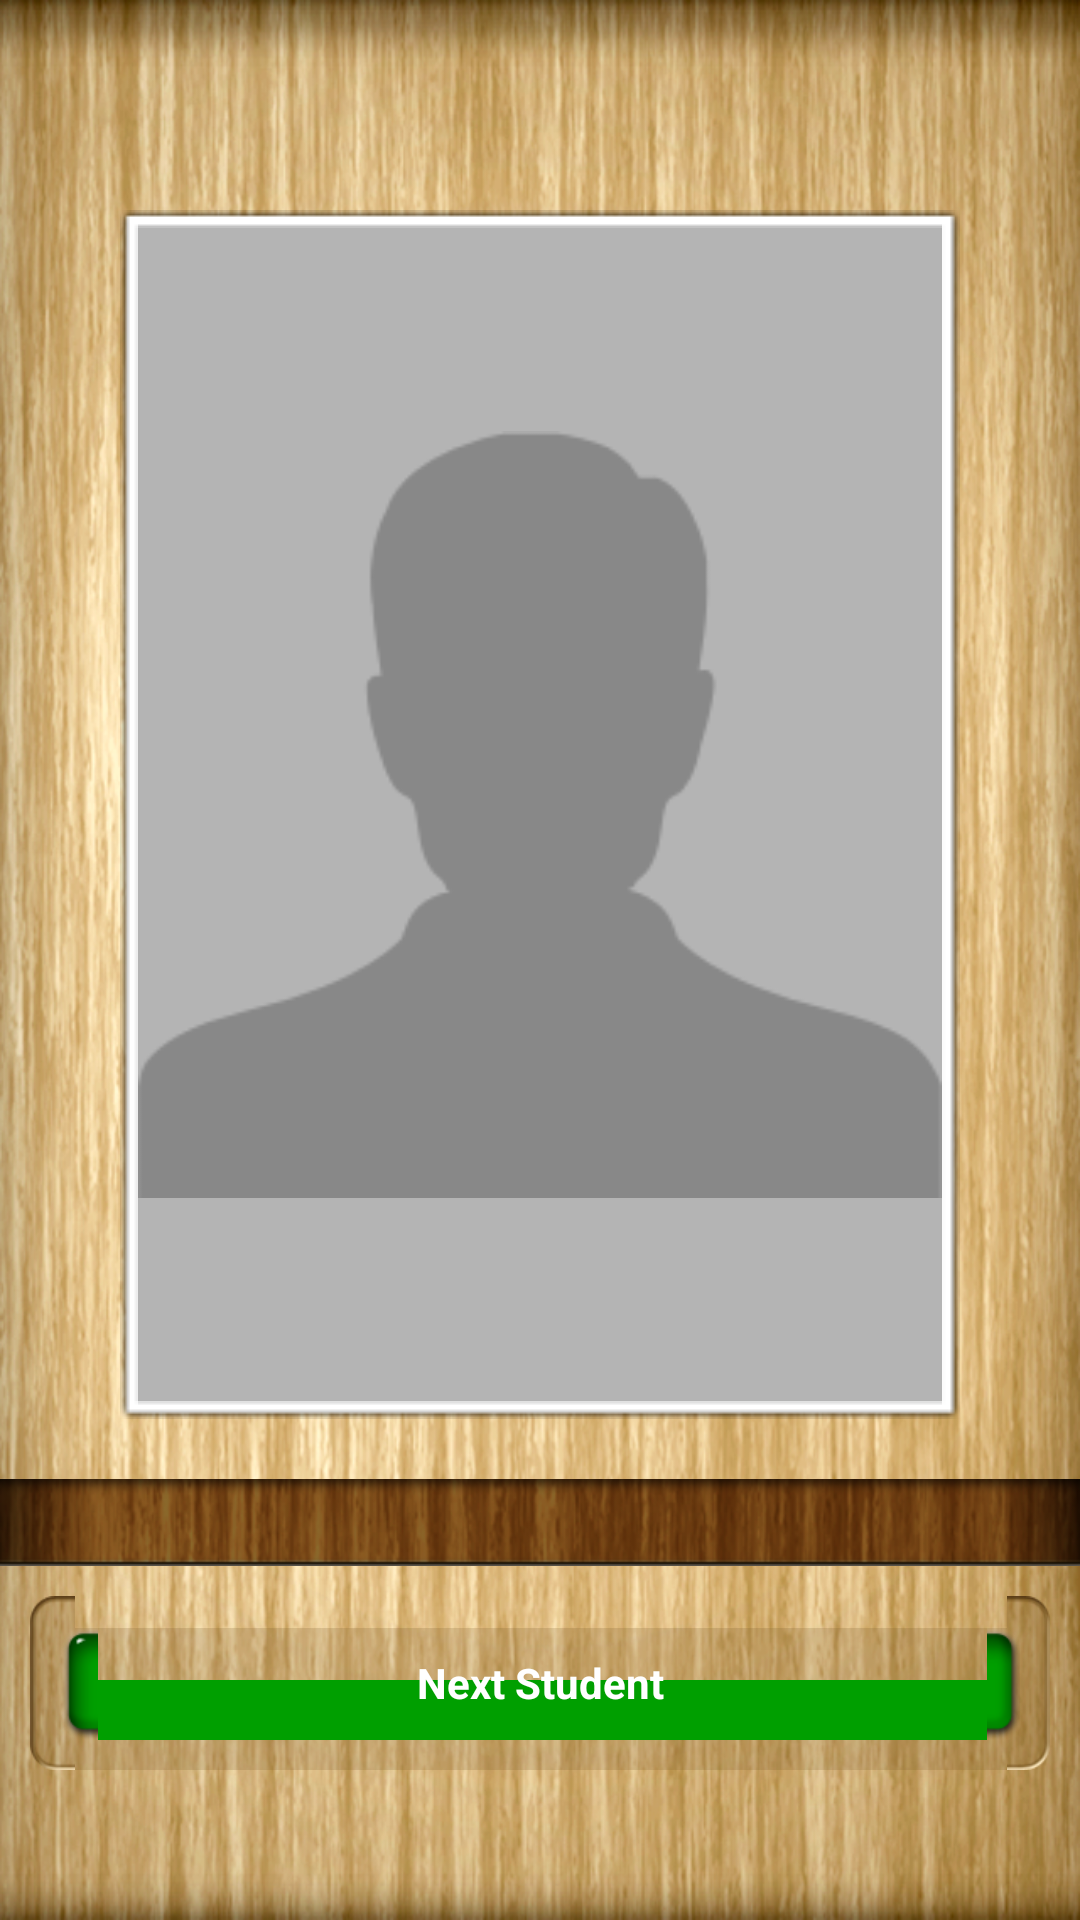

This screen was rendered from an Android layout file. Write that file and the resources it references.
<!-- AndroidManifest.xml: application theme AppTheme -->
<!-- res/layout/random_student_screen.xml -->
<?xml version="1.0" encoding="utf-8"?>
<LinearLayout xmlns:android="http://schemas.android.com/apk/res/android"
    android:layout_width="match_parent"
    android:layout_height="match_parent"
    android:orientation="vertical" >
    
    
    
    <LinearLayout 
        android:layout_width="match_parent"
        android:layout_height="0dp"
        android:layout_weight="1"
        android:orientation="vertical"
        android:background="@drawable/background">
        
        <ImageView
			android:id="@+id/photo"
			android:layout_width="match_parent"
			android:layout_height="0dp"
			android:layout_weight="1"
			android:layout_marginLeft="40dp"
			android:layout_marginRight="40dp"
			android:layout_marginTop="70dp"
			android:layout_marginBottom="20dp"
			android:background="@drawable/frame_background"
			android:src="@drawable/no_photo" />
        
        <TextView
            android:id="@+id/name"
            android:layout_width="match_parent"
            android:layout_height="wrap_content"
            android:background="@drawable/header_view"
            android:textSize="14sp"
            android:textColor="@android:color/white"
            android:textStyle="bold"
            android:padding="5dp"
            android:gravity="center_horizontal" />
        
        <LinearLayout
            android:layout_width="match_parent"
            android:layout_height="wrap_content"
            android:padding="10dp"
            android:layout_marginLeft="10dp"
            android:layout_marginTop="10dp"
            android:layout_marginRight="10dp"
            android:layout_marginBottom="50dp"
            android:background="@drawable/container_background">
            
            <Button
                android:id="@+id/nextStudentBtn"
                android:layout_width="match_parent"
                android:layout_height="wrap_content"
                android:background="@drawable/btn_green"
                android:textColor="@android:color/white"
                android:textStyle="bold"
                android:text="@string/next_student" />
            
        </LinearLayout>
        
    </LinearLayout>

</LinearLayout>
<!-- res/layout/titlebar_layout.xml (included above) -->
<?xml version="1.0" encoding="utf-8"?>
<RelativeLayout xmlns:android="http://schemas.android.com/apk/res/android"
    android:id="@+id/titlebar"
    android:layout_width="match_parent"
    android:layout_height="wrap_content"
    android:background="@drawable/titlebar_background">
    
    <Button
        android:id="@+id/leftBtn"
        android:layout_width="wrap_content"
        android:layout_height="wrap_content"
        android:layout_alignParentLeft="true"
        android:layout_centerVertical="true"
        android:layout_marginLeft="10dp"
        android:background="@drawable/btn_brown"
        android:textColor="@android:color/white"
        android:textSize="14sp"
        android:textStyle="bold"
        android:padding="10dp"
        android:visibility="invisible" />
    
    <TextView
        android:id="@+id/title"
        android:layout_width="wrap_content"
        android:layout_height="wrap_content"
        android:layout_centerInParent="true"
        android:textSize="20sp"
        android:textColor="@color/dark_text"
        android:textStyle="bold" />
    
    <Button
        android:id="@+id/rightBtn"
        android:layout_width="wrap_content"
        android:layout_height="wrap_content"
        android:layout_alignParentRight="true"
        android:layout_centerVertical="true"
        android:layout_marginRight="10dp"
        android:background="@drawable/btn_brown"
        android:textColor="@android:color/white"
        android:textSize="14sp"
        android:textStyle="bold"
        android:padding="10dp"
        android:visibility="invisible" />
   

</RelativeLayout>
<!-- resources referenced by this layout -->
<resources>
  <color name="dark_text">#331A09</color>
  <!-- drawable background: png bitmap (drawable-hdpi, 551774 bytes) -->
  <!-- drawable header_view: png bitmap (drawable-hdpi, 25286 bytes) -->
  <!-- drawable no_photo: png bitmap (drawable-hdpi, 7138 bytes) -->
  <!-- drawable titlebar_background: png bitmap (drawable-hdpi, 42084 bytes) -->
  <string name="next_student">Next Student</string>
  <style name="AppTheme" parent="AppBaseTheme">
          
      </style>
  <style name="AppBaseTheme" parent="android:Theme.NoTitleBar">
          
      </style>
</resources>
